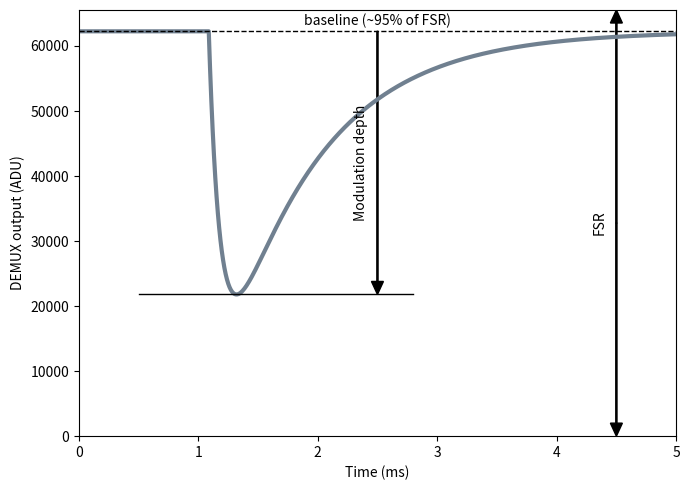

Source code (Python):
# --------------------------------------------------------
# File plot_demux_output.py
# Written by L. Ravera (IRAP) on mai 16 2022
#
# This function simulates a 7 keV pulse on a LPA2.5a pixel
# and plots an estimate of the corresponding data at 
# DEMUX output.
# --------------------------------------------------------


import numpy as np
import matplotlib.pyplot as plt

# --------------------------------------------------------
# Definition of constants

# Trise / Tfall at L for LPA2.5A pixel
taurise=96.8e-6
taufall=796e-6

# Modulation depth for a 7 keV photon
modulation_depth = 0.65

# Baseline level
nbits = 16
FSR = 2**nbits
margin = 0.05 # Pour ne pas coller la baseline au FSR
baseline_lvl = FSR*(1-margin)

# --------------------------------------------------------
# Computation of the DEMUX output signal

# Sampling frequency
Fframe = 125e6/(20*34)
print("Fframe: {0:6.3f} kHz".format(Fframe/1e3))

# Time array with the correct sampling frequency (Fframe)
npts = 4096
t=np.arange(npts)/Fframe

pulse=np.zeros(len(t))
i1=200  # pour ne pas commencer le pulse directement à t=0
pulse[i1:]=np.exp(-t[:-i1]/taurise)-np.exp(-t[:-i1]/taufall)
pulse_height = pulse.max()-pulse.min()
signal = baseline_lvl * (1 + modulation_depth * pulse / pulse_height)

# --------------------------------------------------------
# Doing the plot

fig=plt.figure(1,(7,5))
ax=fig.add_subplot(1,1,1)

c='slategrey'
# Signal
ax.plot(t*1e3, signal, linewidth=3, color=c)
# Baseline indicator
ax.plot([0,10], [baseline_lvl, baseline_lvl], '--k', linewidth=1)
ax.text(2.5, baseline_lvl+1000, 'baseline (~95% of FSR)', color='k', horizontalalignment='center', rotation='horizontal')
# Pic of the pulse
ax.plot([0.5,2.8], [signal.min(), signal.min()], '-k', linewidth=1)
ax.set_xlabel('Time (ms)')
ax.set_ylabel('DEMUX output (ADU)')
ax.set_xlim(0, 5)
ax.set_ylim(0, FSR)

ax.arrow(4.5, FSR/2, 0, FSR/2, 
        length_includes_head=True, head_width=0.1, head_length=2000, 
        width=0.01, fc='k', ec='k')
ax.arrow(4.5, FSR/2, 0, -FSR/2, 
        length_includes_head=True, head_width=0.1, head_length=2000, 
        width=0.01, fc='k', ec='k')
ax.text(4.5-0.2, FSR/2, 'FSR', color='k', verticalalignment='center', rotation='vertical')

ax.arrow(2.5, baseline_lvl, 0, -baseline_lvl*modulation_depth, 
        length_includes_head=True, head_width=0.1, head_length=2000, 
        width=0.01, fc='k', ec='k')
ax.text(2.5-0.2, baseline_lvl * (1 - modulation_depth/2), 'Modulation depth', color='k', verticalalignment='center', rotation='vertical')

fig.tight_layout()
plt.savefig('demux_out.png', dpi=300, bbox_inches='tight')

# --------------------------------------------------------
# Exporting the data in a text file
filename = "demux_out.txt"
fout = open(filename, 'w')
for line in range(len(signal)):
    fout.write(str(int(signal[line]))+"\n")
fout.close()

# --------------------------------------------------------
